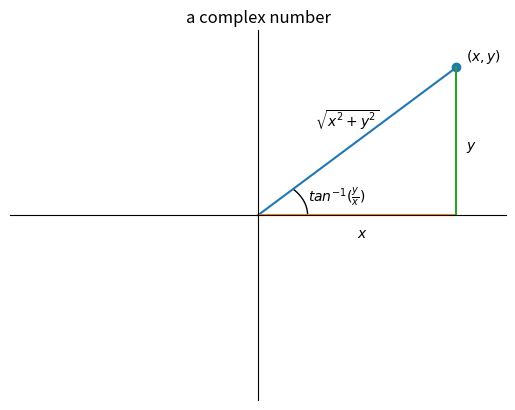
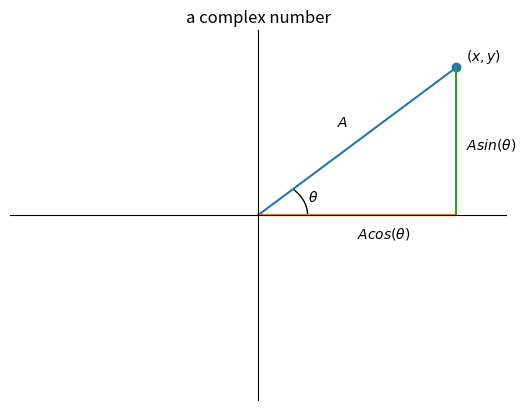

These charts were generated, in order, by the following Python code:

# lit skip
import matplotlib.pyplot as plt
import matplotlib.patches as plt_patches
import numpy as np

# lit unskip
# lit text
#
# Complex Signals
# ===============
#
# **Published: 2022/12/15**
#
# In this post, I briefly define complex numbers and describe how they are used in many signal processing applications.
#
# Basics
# ------
#
# Complex numbers have the form `x + jy` where `x` and `y` are real numbers and `j` is the imaginary unit: `j*j = -1`.
# We call `x` the real part and `y` the imaginary part of the number.
#

x = 1
y = 1
x_p_jy = x + 1j * y

# lit text
#
# If we plot the point `(x, y)` on a 2D plane it is clear that complex numbers are equally well defined in terms of a magnitude, measured from the origin, and a phase angle, measured from the positive horizontal axis.
#

# lit skip
θ = np.arctan2(y, x)
diameter = min(abs(x), abs(y))/2
plt.scatter([x], [y])
plt.text(x+.05, y+.05, '$(x, y)$')
plt.plot([0, x], [0, y])
plt.text(x/3.5, y/2+0.1, '$\\sqrt{x^2 + y^2}$')
plt.gca().add_patch(plt_patches.Arc([0,0], diameter, diameter, angle=0, theta1=0, theta2=np.degrees(θ)))
plt.text(diameter/2 * np.cos(θ/2) + 0.02, diameter/2 * np.sin(θ/2), '$tan^{-1}(\\frac{y}{x})$')
plt.plot([0, x], [0, 0])
plt.text(x/2, -0.15, '$x$')
plt.plot([x, x], [0, y])
plt.text(x+0.05, y/2-0.05, '$y$')
plt.xlim(-abs(x)-0.25, abs(x)+0.25)
plt.ylim(-abs(y)-0.25, abs(y)+0.25)
plt.xticks([])
plt.yticks([])
plt.gca().spines['left'].set_position('center')
plt.gca().spines['top'].set_position('center')
plt.gca().spines['right'].set_color('none')
plt.gca().spines['bottom'].set_color('none')
plt.title('a complex number')
plt.savefig('complex-number-1.png')
plt.close()

# lit unskip
# lit execute
# lit text
#
# As indicated in the plot, the magnitude and phase of a complex number can be computed from its real and imaginary parts using just a bit of basic trigonometry.
#

# Compute A and θ from their definitions
import numpy as np
A = np.sqrt(x**2 + y**2)
θ = np.arctan2(y, x)
# Verify against library functions
assert np.isclose(A, np.abs(x_p_jy))
assert np.isclose(θ, np.angle(x_p_jy))

# lit execute
# lit text
#
# We can also go the other way and compute `x` and `y` from `A` and `θ`.
# These are completely interchangeable representations of the same complex number.
# Here is the plot of `(x, y)` again but labeled to show the definitions of `x` and `y` in terms of `A` and `θ`.
#

# lit skip
θ = np.arctan2(y, x)
diameter = min(abs(x), abs(y))/2
plt.scatter([x], [y])
plt.text(x+.05, y+.05, '$(x, y)$')
plt.plot([0, x], [0, y])
plt.text(x/2.5, y/2+0.1, '$A$')
plt.gca().add_patch(plt_patches.Arc([0,0], diameter, diameter, angle=0, theta1=0, theta2=np.degrees(θ)))
plt.text(diameter/2 * np.cos(θ/2) + 0.02, diameter/2 * np.sin(θ/2), '$\\theta$')
plt.plot([0, x], [0, 0])
plt.text(x/2, -0.15, '$Acos(\\theta)$')
plt.plot([x, x], [0, y])
plt.text(x+0.05, y/2-0.05, '$Asin(\\theta)$')
plt.xlim(-abs(x)-0.25, abs(x)+0.25)
plt.ylim(-abs(y)-0.25, abs(y)+0.25)
plt.xticks([])
plt.yticks([])
plt.gca().spines['left'].set_position('center')
plt.gca().spines['top'].set_position('center')
plt.gca().spines['right'].set_color('none')
plt.gca().spines['bottom'].set_color('none')
plt.title('a complex number')
plt.savefig('complex-number-2.png')
plt.close()

# lit unskip
# lit execute

assert np.isclose(x, A * np.cos(θ))
assert np.isclose(y, A * np.sin(θ))

# lit execute
# lit text
#
# Relationship to Signals
# -----------------------
#
# In many signal processing applications, we need to analyze signals of the form `x(t) = A(t) * cos(θ(t))` where `A(t)` and `θ(t)` are arbitrary real-valued functions of `t` (e.g. time).
# It is immediately apparent that we can represent this signal with complex numbers because it has a magnitude and phase component.
#

rng = np.random.default_rng()
# Generate random A(t)
A = rng.uniform(0, 1, size=10)
# Generate random θ(t)
θ = rng.uniform(-np.pi, np.pi, size=10)
# A(t) * cos(θ(t))
x = A * np.cos(θ)
# A(t) * sin(θ(t))
y = A * np.sin(θ)
# Complex samples
x_p_jy = x + 1j * y
# We can recover A(t)
assert np.allclose(np.abs(x_p_jy), A), str(list(A)) + " != " + str(list(np.abs(x_p_jy)))
# We can recover θ(t)
assert np.allclose(np.angle(x_p_jy), θ)
# We can recover x(t)
assert np.allclose(np.real(x_p_jy), x)
# The complex signal has all we need

# lit execute
# lit text
#
# How?
# ----
#
# The program above showed that we can represent the signal `x(t) = A(t) * cos(θ(t))` with complex numbers if we can compute `y(t) = A(t) * sin(θ(t))` to form `x(t) + j * y(t)`.
# This is easy enough to do if we know the functions `A(t)` and `θ(t)` separately.
# But it is also possible to compute `y(t)` from `x(t)` directly.
# I plan on covering that in a different post.
#
# Why?
# ----
#
# In many applications, all of the important information resides in `A(t)` and `θ(t)` rather than `x(t)` itself.
# In these cases, we need a way to quickly and accurately recover `A(t)` and `θ(t)` from `x(t)`.
# As mentioned above, this is done by computing `y(t) = A(t) * sin(θ(t))` and analyzing the complex-valued signal `x(t) + j * y(t)` instead.
#
# Euler's Formula
# ---------------
#
# Rather than writing `x + jy`, it is often convenient to write complex numbers explicitly in terms of `A` and `θ` with the exponential function.
#

z = A * np.exp(1j * θ)
assert np.allclose(x_p_jy, z)

# lit execute
# lit text
#
# When given an imaginary number, the exponential function returns a complex number with that phase in radians.
# The following snippet further details the relationship between the expressions `x + jy` and `A * exp(jθ)` in this example.
#

# Start with Euler's formula
assert np.allclose(z, x + 1j * y)
# Complex conjugate of both sides
assert np.allclose(np.conj(z), x - 1j * y)
# Add this equation to the one above it
assert np.allclose(z + np.conj(z), 2 * x)
# Solve for the cosine term
assert np.allclose((z + np.conj(z)) / 2,  x)
# Solve for the sine term
assert np.allclose((z - np.conj(z)) / 2j,  y)

# lit execute
# lit text
#
# This shows that the signals `x(t) = A(t) * cos(θ(t))` and `y(t) = A(t) * sin(θ(t))` are composed of complex-valued signals in conjugate pairs.
# Converting a real-valued signal to a complex-valued signal is just a matter of removing the redundant conjugate term.
# When we add `x(t)` to `j * y(t)`, the redundant conjugate terms cancel out and we are left with `z(t) = A(t) * exp(j * θ(t))`.
#
